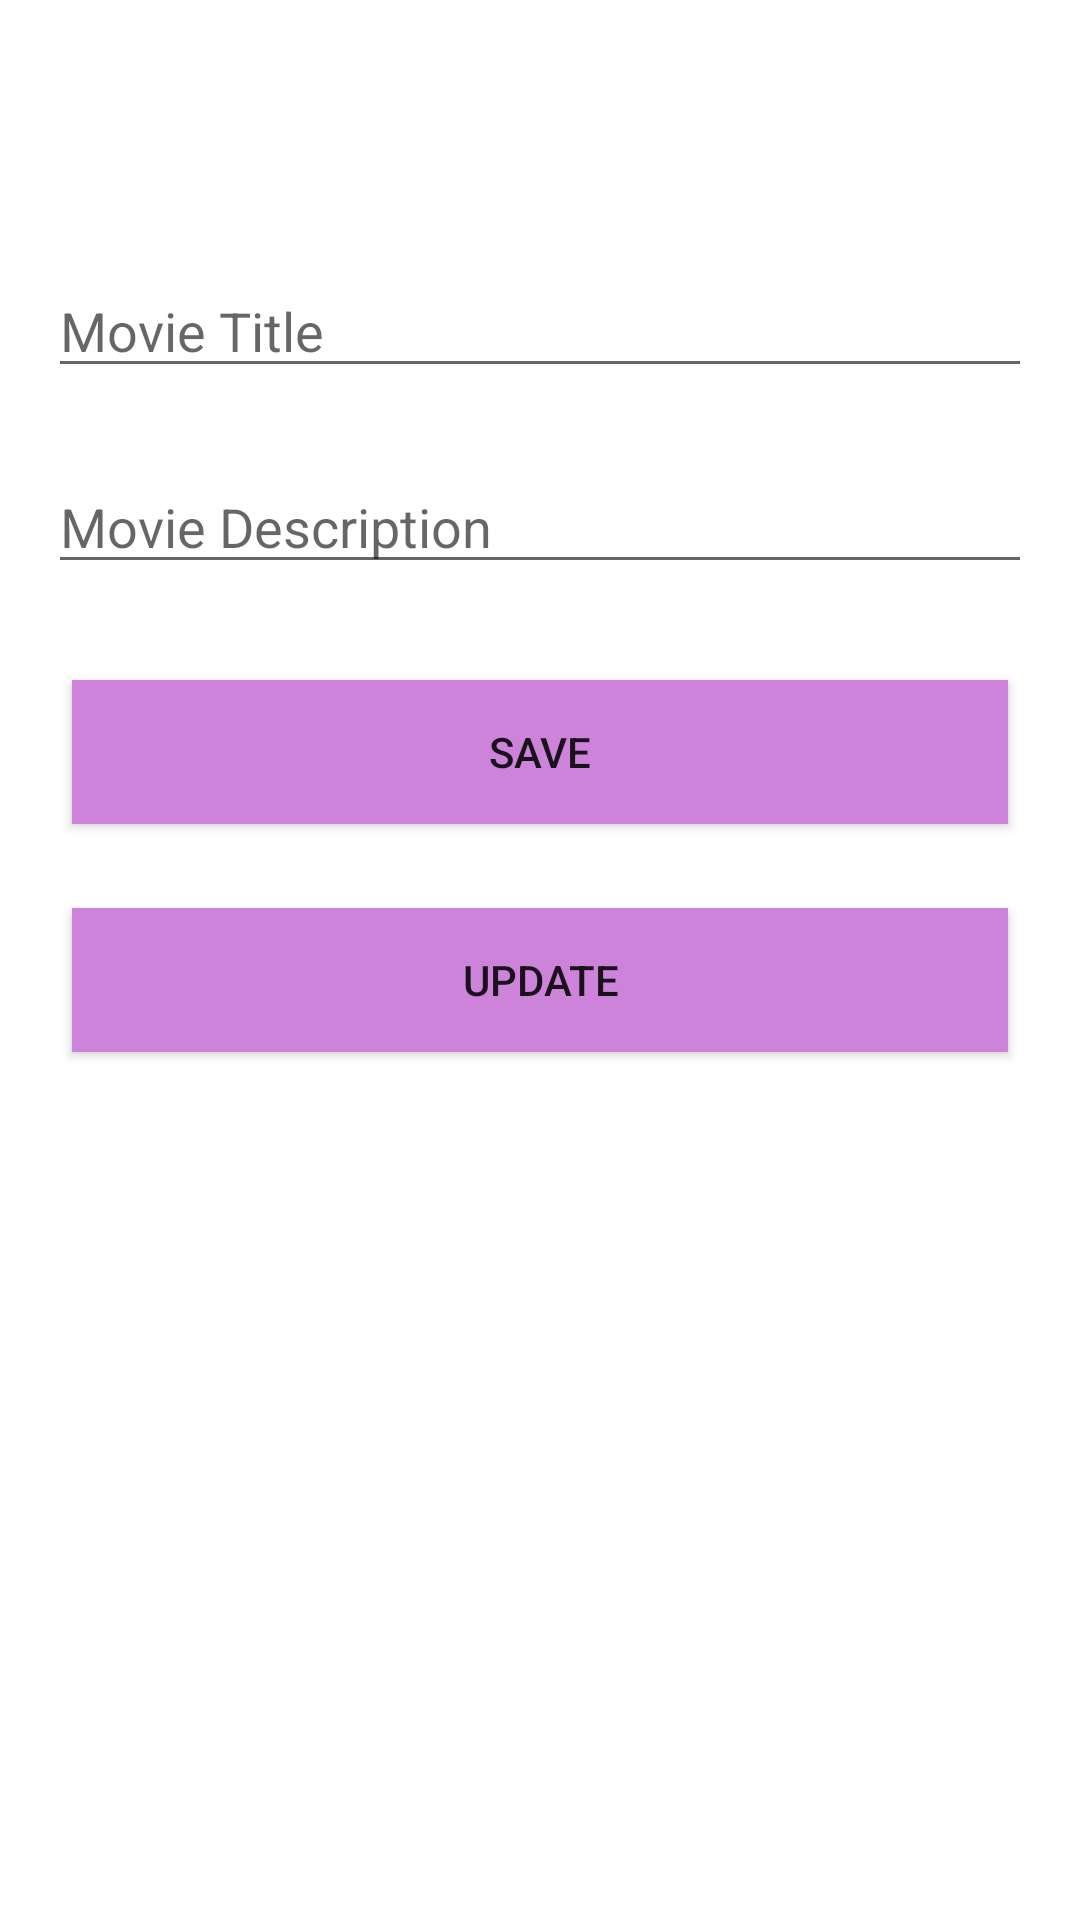

The Android layout XML behind this screen, and the referenced resources:
<!-- AndroidManifest.xml: application theme Theme.RoomDB_Grashela_16 -->
<!-- res/layout/activity_add.xml -->
<?xml version="1.0" encoding="utf-8"?>
<androidx.constraintlayout.widget.ConstraintLayout xmlns:android="http://schemas.android.com/apk/res/android"
    xmlns:app="http://schemas.android.com/apk/res-auto"
    xmlns:tools="http://schemas.android.com/tools"
    android:layout_width="match_parent"
    android:layout_height="match_parent"
    tools:context=".AddActivity">

    <EditText
        android:id="@+id/et_title"
        android:layout_width="match_parent"
        android:layout_height="wrap_content"
        android:layout_marginStart="16dp"
        android:layout_marginTop="88dp"
        android:layout_marginEnd="16dp"
        android:ems="10"
        android:inputType="textPersonName"
        android:hint="Movie Title"
        app:layout_constraintEnd_toEndOf="parent"
        app:layout_constraintStart_toStartOf="parent"
        app:layout_constraintTop_toTopOf="parent" />

    <EditText
        android:id="@+id/et_description"
        android:layout_width="match_parent"
        android:layout_height="wrap_content"
        android:layout_marginStart="16dp"
        android:layout_marginTop="24dp"
        android:layout_marginEnd="16dp"
        android:hint="Movie Description"
        android:ems="10"
        android:inputType="textPersonName"
        app:layout_constraintEnd_toEndOf="parent"
        app:layout_constraintStart_toStartOf="parent"
        app:layout_constraintTop_toBottomOf="@+id/et_title" />

    <Button
        android:id="@+id/btn_save"
        android:layout_width="match_parent"
        android:layout_height="wrap_content"
        android:layout_marginStart="24dp"
        android:layout_marginTop="32dp"
        android:layout_marginEnd="24dp"
        android:background="#EEDFF1"
        android:text="Save"
        app:backgroundTint="#CD83DA"
        app:layout_constraintEnd_toEndOf="parent"
        app:layout_constraintStart_toStartOf="parent"
        app:layout_constraintTop_toBottomOf="@+id/et_description" />

    <Button
        android:id="@+id/btn_update"
        android:layout_width="match_parent"
        android:layout_height="wrap_content"
        android:layout_marginStart="24dp"
        android:layout_marginTop="108dp"
        android:layout_marginEnd="24dp"
        android:background="#EEDFF1"
        android:text="UPDATE"
        app:backgroundTint="#CD83DA"
        app:layout_constraintEnd_toEndOf="parent"
        app:layout_constraintHorizontal_bias="0.0"
        app:layout_constraintStart_toStartOf="parent"
        app:layout_constraintTop_toBottomOf="@+id/et_description" />
</androidx.constraintlayout.widget.ConstraintLayout>
<!-- resources referenced by this layout -->
<resources>
  <style name="Theme.RoomDB_Grashela_16" parent="Theme.MaterialComponents.DayNight.DarkActionBar">
          
          <item name="colorPrimary">@color/purple_500</item>
          <item name="colorPrimaryVariant">@color/purple_700</item>
          <item name="colorOnPrimary">@color/white</item>
          
          <item name="colorSecondary">@color/teal_200</item>
          <item name="colorSecondaryVariant">@color/teal_700</item>
          <item name="colorOnSecondary">@color/black</item>
          
          <item name="android:statusBarColor" tools:targetApi="l">?attr/colorPrimaryVariant</item>
          
      </style>
  <!-- not gathered from this repository: default colours our renderer supplied (Android Studio template values) -->
  <color name="purple_500">#FF6200EE</color>
  <color name="purple_700">#FF3700B3</color>
  <color name="teal_200">#FF03DAC5</color>
  <color name="teal_700">#FF018786</color>
  <color name="black">#FF000000</color>
  <color name="white">#FFFFFFFF</color>
</resources>
